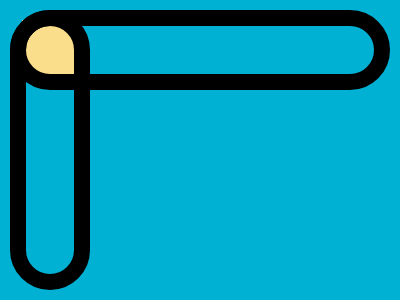

Reproduce this picture with HTML and CSS.

<style>
  body {
    background: #00B1D4;
  }
  div {
    position: absolute;
  }
  [cv], [ch] {
    z-index: 2;
    border: 16px solid #000;
    border-radius: 50px;
    box-sizing: border-box;
    top: 10px;
    left: 10px;
  }
  [cv] {
    width: 80px;
    height: 280px;
  }
  [ch] {
    height: 80px;
    width: 380px;
  }
  [m] {
    z-index: 1;
    background: #FADE8B;
    top: 20px;
    left: 22px;
    width: 60px;
    height: 60px;
  }
</style>
<div cv></div>
<div ch></div>
<div m></div>
